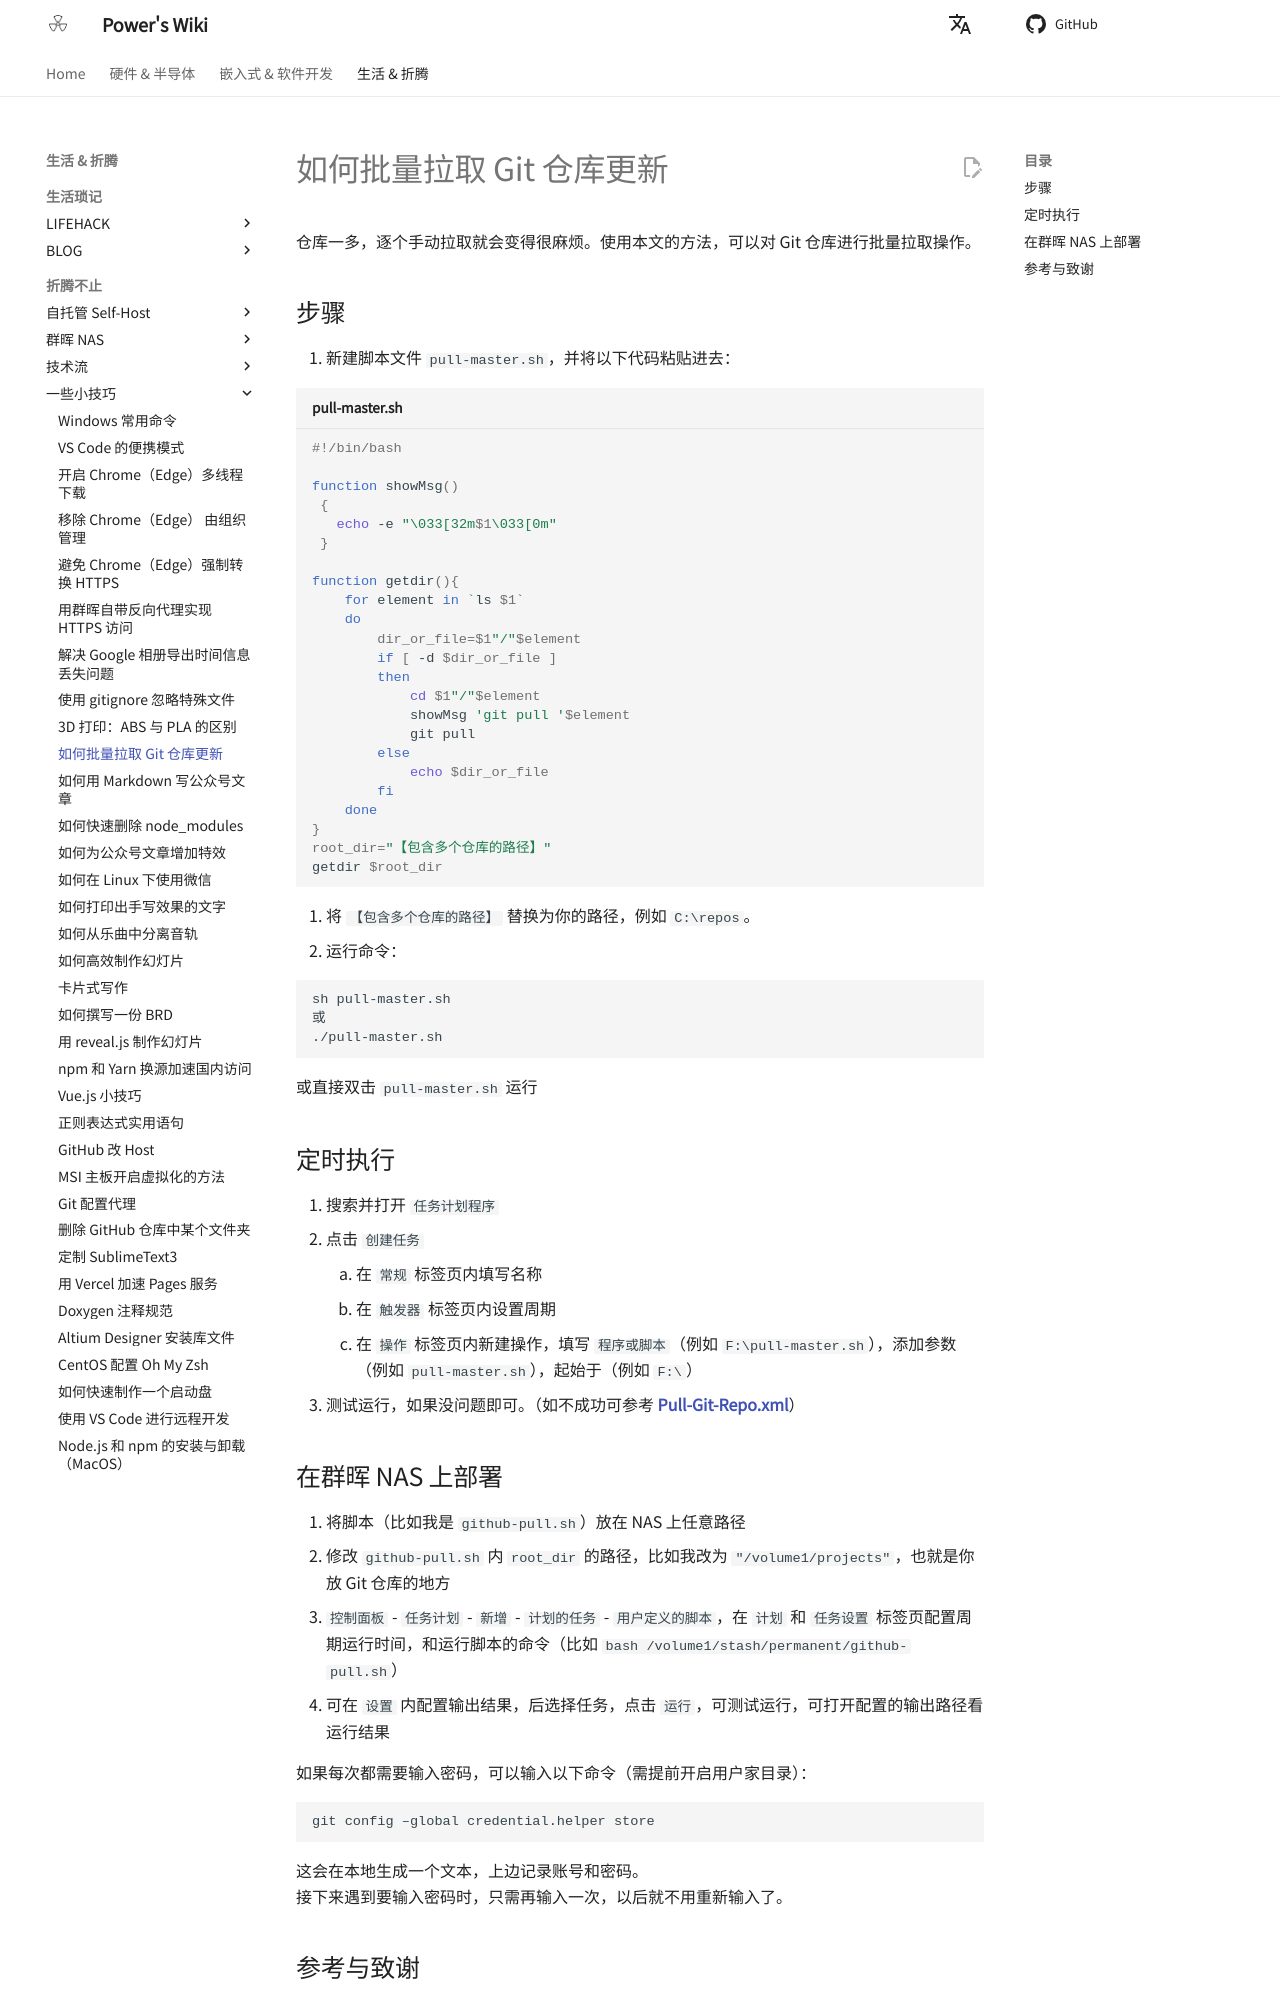

repository: linyuxuanlin/Wiki_MkDocs · page: 如何批量拉取Git仓库更新/index.html · generator: mkdocs

---
id: 如何批量拉取Git仓库更新
title: 如何批量拉取 Git 仓库更新
---

仓库一多，逐个手动拉取就会变得很麻烦。使用本文的方法，可以对 Git 仓库进行批量拉取操作。

## 步骤

1. 新建脚本文件 `pull-master.sh`，并将以下代码粘贴进去：

```shell title="pull-master.sh"
#!/bin/bash

function showMsg()
 {
   echo -e "\033[32m$1\033[0m"
 }

function getdir(){
    for element in `ls $1`
    do
        dir_or_file=$1"/"$element
        if [ -d $dir_or_file ]
        then
            cd $1"/"$element
            showMsg 'git pull '$element
            git pull
        else
            echo $dir_or_file
        fi
    done
}
root_dir="【包含多个仓库的路径】"
getdir $root_dir
```

2. 将 `【包含多个仓库的路径】` 替换为你的路径，例如 `C:\repos`。
3. 运行命令：

```shell
sh pull-master.sh
或
./pull-master.sh
```

或直接双击 `pull-master.sh` 运行

## 定时执行

1. 搜索并打开 `任务计划程序`
2. 点击 `创建任务`
   1. 在 `常规` 标签页内填写名称
   2. 在 `触发器` 标签页内设置周期
   3. 在 `操作` 标签页内新建操作，填写 `程序或脚本`（例如 `F:\pull-master.sh`），添加参数（例如 `pull-master.sh`），起始于（例如 `F:\`）
3. 测试运行，如果没问题即可。（如不成功可参考 [**Pull-Git-Repo.xml**](https://github.com/linyuxuanlin/File-host/blob/main/software-development/Pull-Git-Repo.xml)）

## 在群晖 NAS 上部署

1. 将脚本（比如我是 `github-pull.sh`）放在 NAS 上任意路径
2. 修改 `github-pull.sh` 内 `root_dir` 的路径，比如我改为 `"/volume1/projects"`，也就是你放 Git 仓库的地方
3. `控制面板` - `任务计划` - `新增` - `计划的任务` - `用户定义的脚本`，在 `计划` 和 `任务设置` 标签页配置周期运行时间，和运行脚本的命令（比如 `bash /volume1/stash/permanent/github-pull.sh`）
4. 可在 `设置` 内配置输出结果，后选择任务，点击 `运行`，可测试运行，可打开配置的输出路径看运行结果

如果每次都需要输入密码，可以输入以下命令（需提前开启用户家目录）：

```shell
git config –global credential.helper store
```

这会在本地生成一个文本，上边记录账号和密码。  
接下来遇到要输入密码时，只需再输入一次，以后就不用重新输入了。
